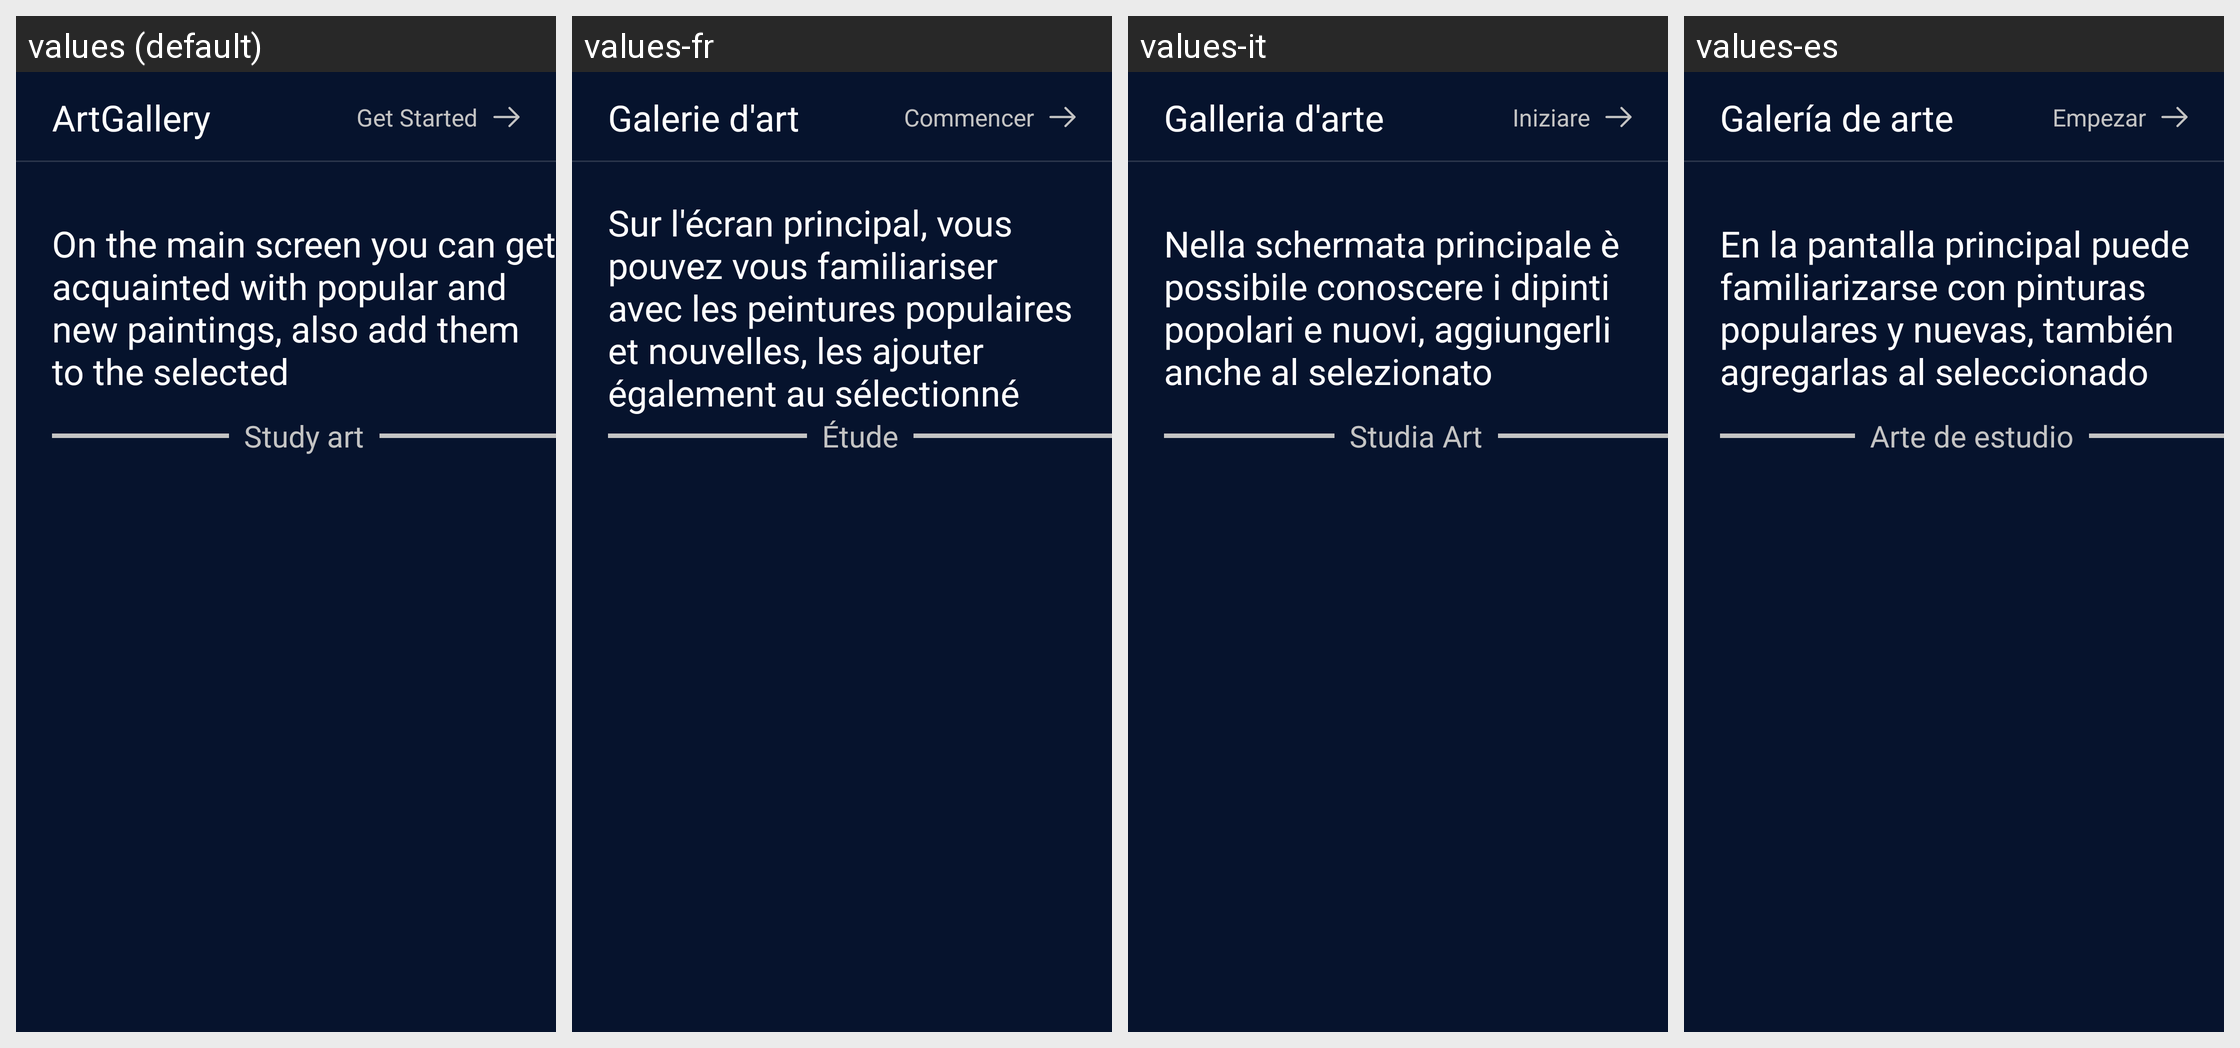

For this localized Android screen grid, give each drawn string resource with its value in every locale shown.
Android screen res/layout/fragment_second.xml rendered under 4 locales, left to right: values (default), values-fr, values-it, values-es. Device: Nexus 5 (rendered at 1080×1920; each locale shown at half size, 540×960, under a caption strip naming it); theme Theme.ArtGallery.
Other locales in the repository, not shown: values-ka, values-pt, values-tr.
Strings drawn on this screen, with the default value and each locale's value (text and hints the layout hard-codes, and strings that could not be matched under every locale, appear in the picture but are not listed):

app_name
  values: ArtGallery
  values-fr: Galerie d'art
  values-it: Galleria d'arte
  values-es: Galería de arte

get_started
  values: Get Started
  values-fr: Commencer
  values-it: Iniziare
  values-es: Empezar

on_the_main_screen_you_can_get_acquainted_with_popular_and_new_paintings_also_add_them_to_the_selected
  values: On the main screen you can get acquainted with popular and new paintings, also add them to the selected
  values-fr: Sur l'écran principal, vous pouvez vous familiariser avec les peintures populaires et nouvelles, les ajouter également au sélectionné
  values-it: Nella schermata principale è possibile conoscere i dipinti popolari e nuovi, aggiungerli anche al selezionato
  values-es: En la pantalla principal puede familiarizarse con pinturas populares y nuevas, también agregarlas al seleccionado

study_art
  values: Study art
  values-fr: Étude
  values-it: Studia Art
  values-es: Arte de estudio
